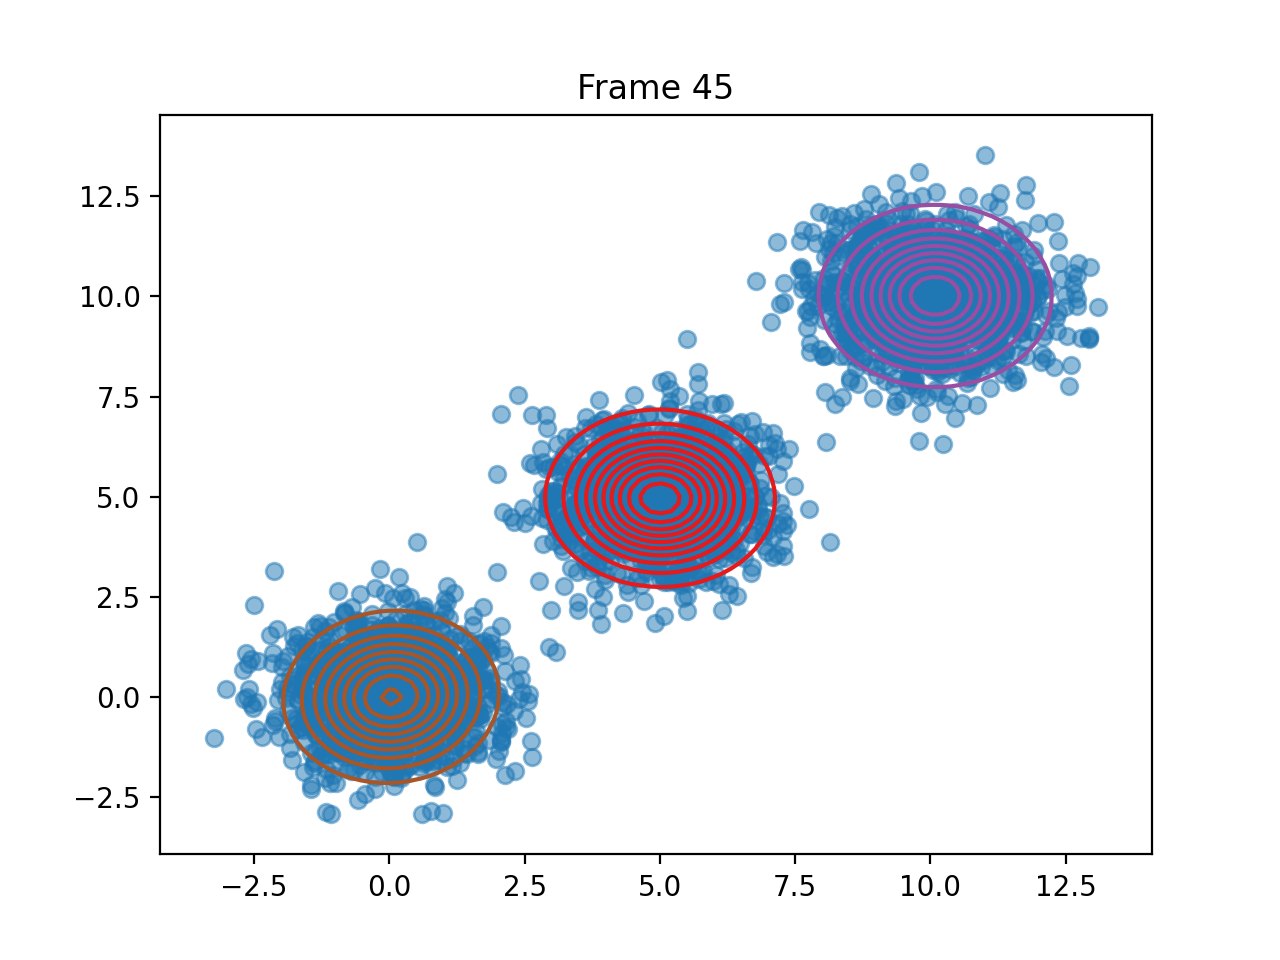

The table this chart was drawn from, first rows:
pi, 0.333096100387435, 0.3336130134168674, 0.3332908861956971
means, [5.004389280415419, 4.956790384105335], [10.090843472989318, 10.014965055137827], [0.03284112075014884, -0.003231946848179…
covariances, [[0.9445827495442616, -0.011032765273433…, [[1.0056455626899394, -0.003378224220875…, [[0.8919332924884308, 0.0413336162086972…
log_likelihoods, -17348, -17075, -16977, -16934, -16914, -16906, -16903, -16903, -16902, -16902, -16902, -16902, -16902, -16901, -16901, -16901, -16900, -16899, -16899, -16897, -16896, -16894, -16890
n_input, [8.170318184791917, 10.615967006046839], [9.358918733461644, 10.65905434391342], [9.771994273190282, 8.593022537896012], [4.761889563687946, 5.046002747253274], [10.032143146964561, 8.274228875187427], [-2.6357477390168778, 0.0033755065971609…, [11.579437891694859, 9.388240360495415], [4.350173114502564, 5.084168230185696], [10.776228504724106, 9.516066555048766], [-0.9354387020445953, 1.0859821161750323…, [10.600212965744278, 10.957932055215684], [10.439150133700418, 10.833179431270182], [10.872817083178335, 10.732080951433023], [-0.01926037973439464, -0.26289082920826…, [5.679142775438195, 4.697954500510136], [2.1531824575115563, -0.7673475628880495…, [5.386382653848061, 5.837764221546589], [3.8725039010469615, 6.127908993253569], [-0.06413834659299254, 0.328762410303480…, [4.519166210488021, 5.696167997159289], [0.04091917539572113, -1.002187455781472…, [0.02421945667275807, 1.4122205554154292…, [3.179396699451483, 5.270057358391422]
ticks, 0.1187, 0.2404, 0.3651, 0.4857, 0.6114, 0.7341, 0.8577, 0.9804, 1.137, 1.269, 1.434, 1.609, 1.745, 1.87, 1.992, 2.118, 2.243, 2.369, 2.49, 2.611, 2.741, 2.859, 2.984
time_line, 0.1186, 0.2403, 0.365, 0.4852, 0.6114, 0.7333, 0.8578, 0.9802, 1.137, 1.268, 1.433, 1.608, 1.745, 1.87, 1.991, 2.118, 2.243, 2.368, 2.49, 2.61, 2.74, 2.859, 2.984
